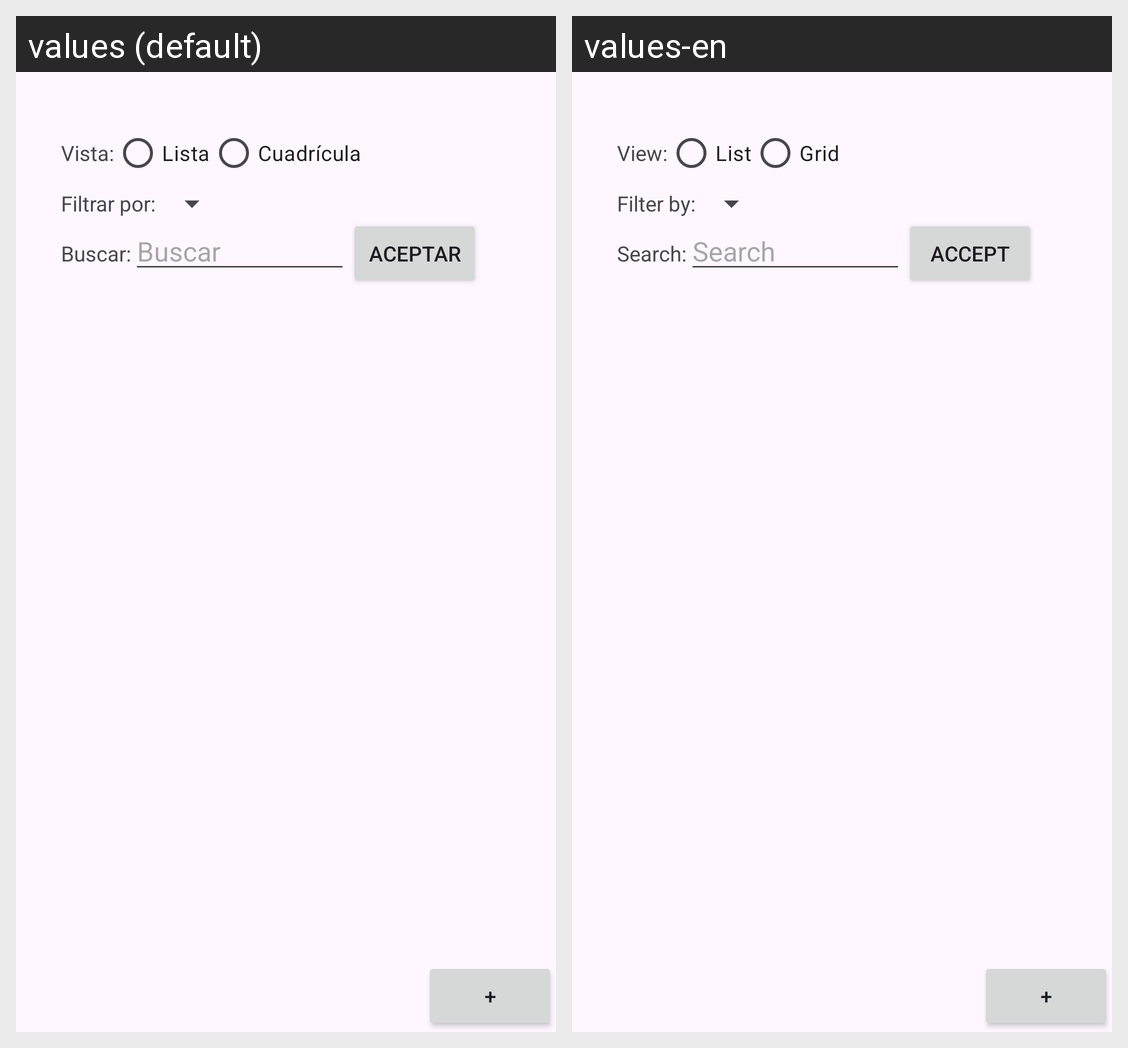

Locale-by-locale string values for the Android screen shown in this grid:
Android screen res/layout/viewing.xml rendered under 2 locales, left to right: values (default), values-en. Device: Nexus 5 (rendered at 1080×1920; each locale shown at half size, 540×960, under a caption strip naming it); theme Theme.Diario_IriaRIvas.
Strings drawn on this screen, with the default value and each locale's value (text and hints the layout hard-codes, and strings that could not be matched under every locale, appear in the picture but are not listed):

tv_view
  values: Vista:
  values-en: View:

rb_list
  values: Lista
  values-en: List

rb_grid
  values: Cuadrícula
  values-en: Grid

tv_filter
  values: Filtrar por:
  values-en: Filter by:

tv_search
  values: Buscar:
  values-en: Search:

et_search
  values: Buscar
  values-en: Search

accept
  values: Aceptar
  values-en: Accept

btn_add
  values: +
  values-en: +
